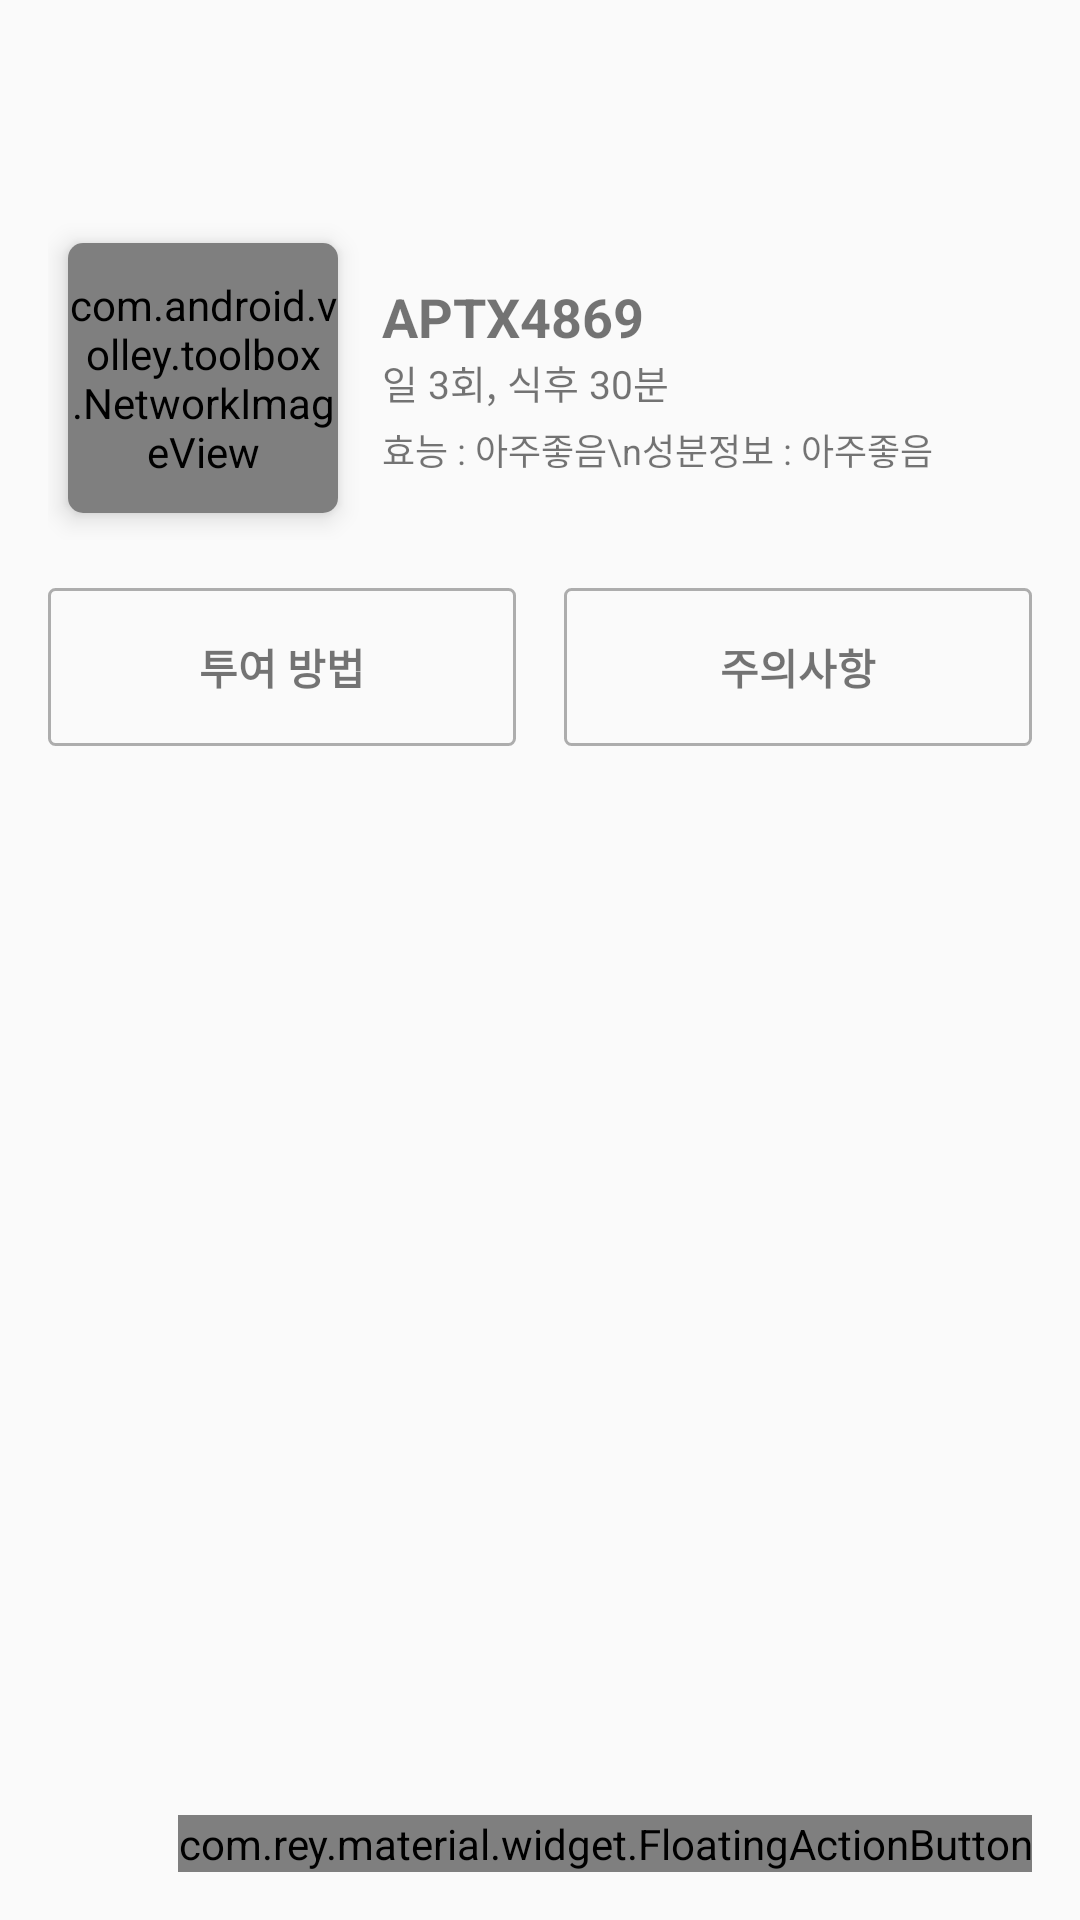

Write the Android layout XML for this screen, with the resource values it uses.
<!-- AndroidManifest.xml: application theme AppTheme -->
<!-- res/layout/activity_more.xml -->
<layout>

    <LinearLayout xmlns:android="http://schemas.android.com/apk/res/android"
        xmlns:app="http://schemas.android.com/apk/res-auto"
        xmlns:tools="http://schemas.android.com/tools"
        android:layout_width="match_parent"
        android:layout_height="match_parent"
        android:orientation="vertical"
        tools:context="one.kafuuchino.piller.MoreActivity">

        <android.support.v7.widget.Toolbar
            android:id="@+id/toolbar"
            android:layout_width="match_parent"
            android:layout_height="wrap_content" />

        <RelativeLayout
            android:layout_width="match_parent"
            android:layout_height="match_parent">

            <LinearLayout
                android:layout_width="match_parent"
                android:layout_height="match_parent"
                android:background="@drawable/activity_background"
                android:orientation="vertical"
                android:padding="16dp">

                <LinearLayout
                    android:layout_width="match_parent"
                    android:layout_height="wrap_content"
                    android:orientation="horizontal">

                    <android.support.v7.widget.CardView
                        android:layout_width="wrap_content"
                        android:layout_height="wrap_content"
                        app:cardCornerRadius="5dp"
                        app:cardElevation="5dp"
                        app:cardUseCompatPadding="true">

                        <com.android.volley.toolbox.NetworkImageView
                            android:id="@+id/imageView"
                            android:layout_width="90dp"
                            android:layout_height="90dp" />
                    </android.support.v7.widget.CardView>

                    <LinearLayout
                        android:layout_width="match_parent"
                        android:layout_height="wrap_content"
                        android:layout_gravity="center_vertical"
                        android:layout_marginLeft="8dp"
                        android:orientation="vertical">

                        <TextView
                            android:id="@+id/medicTitle"
                            android:layout_width="match_parent"
                            android:layout_height="wrap_content"
                            android:text="APTX4869"
                            android:textSize="18sp"
                            android:textStyle="bold" />

                        <TextView
                            android:id="@+id/medicContent"
                            android:layout_width="match_parent"
                            android:layout_height="wrap_content"
                            android:text="일 3회, 식후 30분"
                            android:textSize="13sp" />

                        <TextView
                            android:id="@+id/medicExtraContent"
                            android:layout_width="match_parent"
                            android:layout_height="wrap_content"
                            android:layout_marginTop="4dp"
                            android:text="효능 : 아주좋음\n성분정보 : 아주좋음"
                            android:textSize="12sp" />

                    </LinearLayout>
                </LinearLayout>

                <LinearLayout
                    android:layout_width="match_parent"
                    android:layout_height="wrap_content"
                    android:layout_marginTop="16dp"
                    android:orientation="horizontal">

                    <TextView
                        android:id="@+id/howto"
                        android:layout_width="0dp"
                        android:layout_height="wrap_content"
                        android:layout_weight="1"
                        android:background="@drawable/round_square"
                        android:gravity="center"
                        android:padding="16dp"
                        android:text="투여 방법"
                        android:textStyle="bold" />

                    <TextView
                        android:id="@+id/caution"
                        android:layout_width="0dp"
                        android:layout_height="wrap_content"
                        android:layout_marginLeft="16dp"
                        android:layout_weight="1"
                        android:background="@drawable/round_square"
                        android:gravity="center"
                        android:padding="16dp"
                        android:text="주의사항"
                        android:textStyle="bold" />
                </LinearLayout>

                <android.support.v7.widget.RecyclerView
                    android:id="@+id/moreRecyclerView"
                    android:layout_width="match_parent"
                    android:layout_height="match_parent"
                    android:layout_marginTop="16dp" />
            </LinearLayout>
            <com.rey.material.widget.FloatingActionButton
                android:id="@+id/fab"
                android:layout_width="wrap_content"
                android:layout_height="wrap_content"
                android:layout_alignParentBottom="true"
                android:layout_alignParentRight="true"
                android:layout_margin="16dp"
                app:rd_backgroundColor="@color/gradientRightColor"
                app:fab_iconSrc="@drawable/btn_more_float_add"
                app:rd_rippleColor="@android:color/white" />

        </RelativeLayout>
    </LinearLayout>
</layout>
<!-- resources referenced by this layout -->
<resources>
  <color name="gradientRightColor">#FF3D00</color>
  <!-- drawable round_square (drawable) -->
  <?xml version="1.0" encoding="utf-8"?>
  <shape xmlns:android="http://schemas.android.com/apk/res/android"
      android:shape="rectangle">
  
      <corners android:radius="2dp" />
      <stroke
          android:width="1dp"
          android:color="@color/commonTextColorBright" />
  </shape>
  <style name="AppTheme" parent="Theme.AppCompat.Light.NoActionBar">
          
          <item name="colorPrimary">@color/colorPrimary</item>
          <item name="colorPrimaryDark">@color/colorPrimaryDark</item>
          <item name="colorAccent">@color/colorAccent</item>
      </style>
  <color name="commonTextColorBright">#8f727272</color>
  <color name="colorPrimary">#3F51B5</color>
  <color name="colorPrimaryDark">#303F9F</color>
  <color name="colorAccent">#FF4081</color>
</resources>
